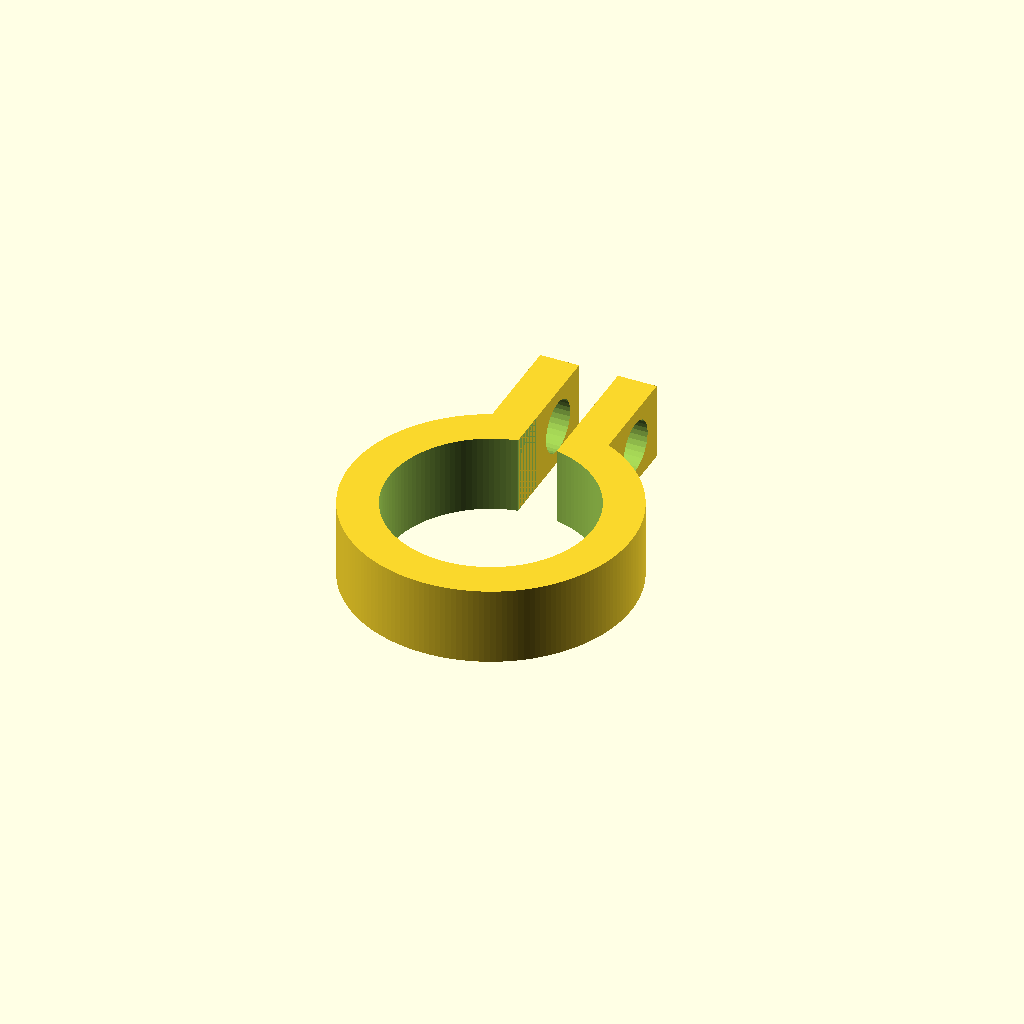
Cell 1: rendered with the file's own defaults.
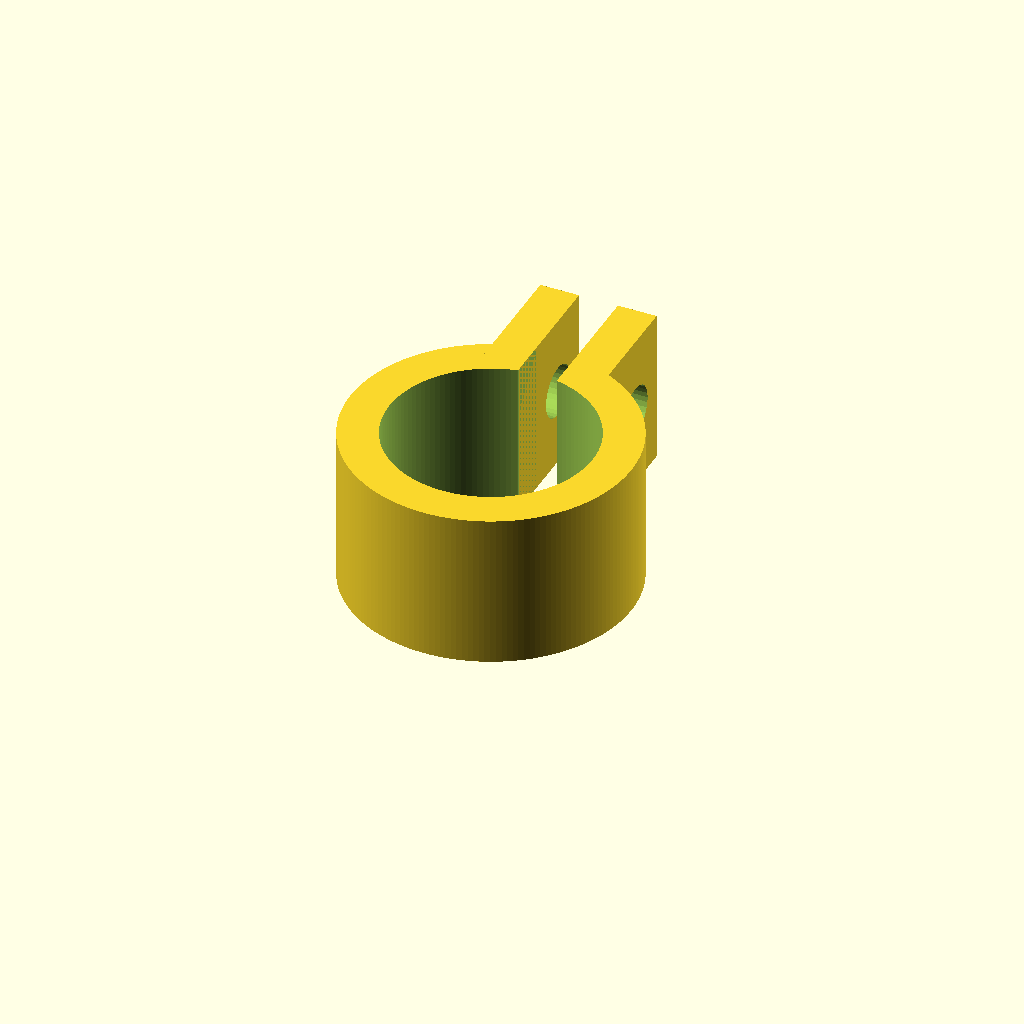
Cell 2: the same model with height = 12.
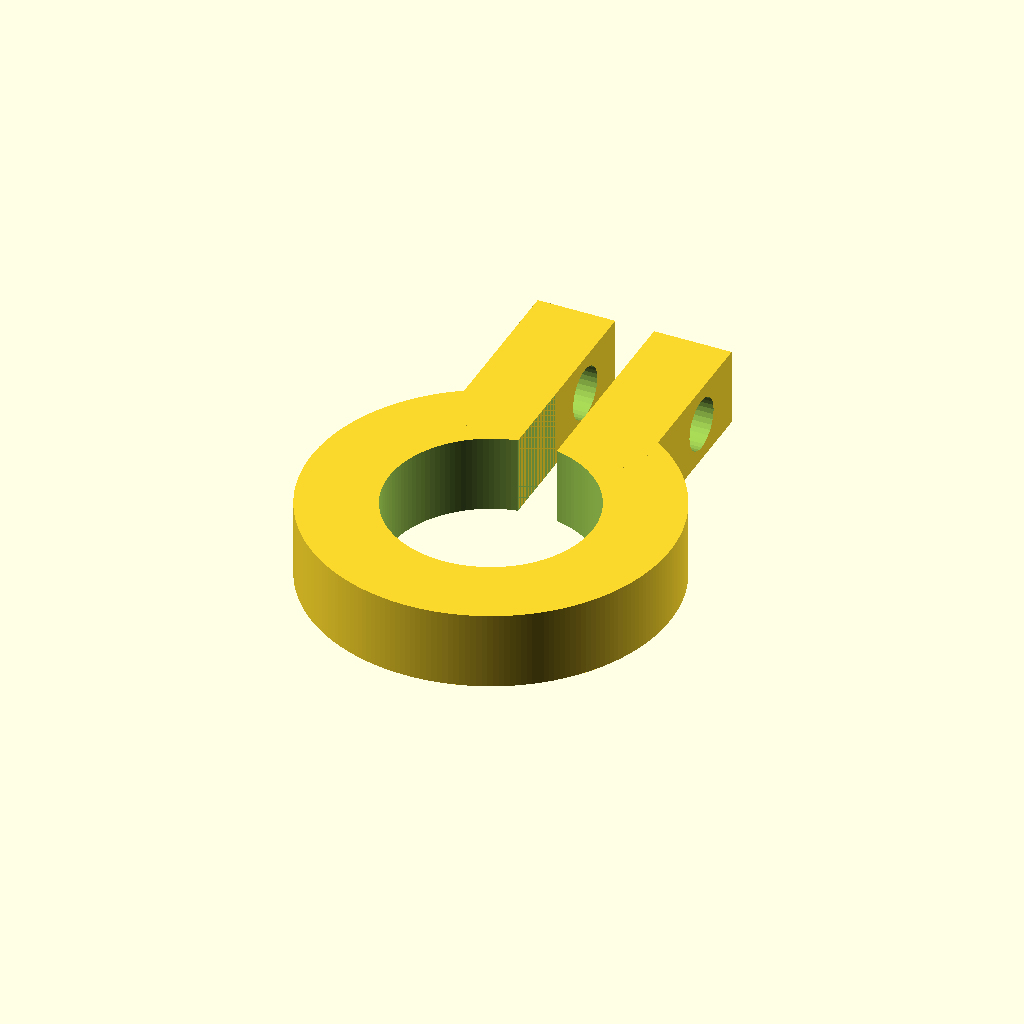
Cell 3 — thickness set to 6, the other parameters unchanged.
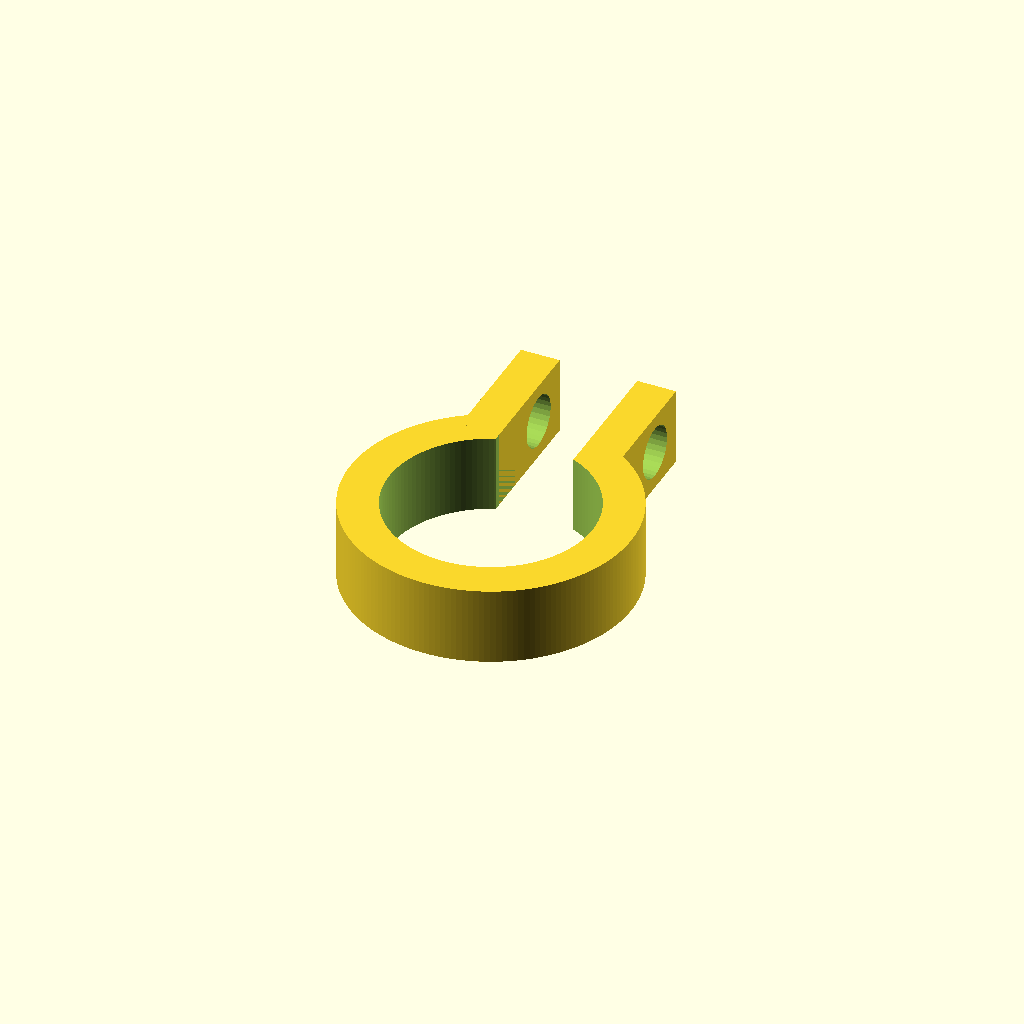
Cell 4 — opening_width set to 6, the other parameters unchanged.
One fixed orthographic camera (rotation 55°, 0°, 25°; colour scheme Cornfield) for every cell.
The OpenSCAD source (my/bolt_clamp.scad):
//Measurements.
radius = 15.7 / 2; //Inner radius.
height = 6;
bolt_radius = 4 / 2; //M4.

//Settings.
thickness = 3;
opening_width = 3;
$fs = 0.4;
$fa = 1;

//Implementation.
difference() {
	cylinder(r=radius + thickness, h=height); //Body of the ring.
	translate([0, 0, -1]) {
		cylinder(r=radius, h=height + 2); //Hole in the ring.
	}
	translate([-opening_width / 2, 0, -1]) {
		cube([opening_width, radius + thickness + 1, height + 2]); //Opening in the ring.
	}
}
difference() {
	union() {
		translate([-opening_width / 2 - thickness, radius, 0]) {
			cube([thickness, thickness * 2 + bolt_radius * 2, height]);
		}
		translate([opening_width / 2, radius, 0]) {
			cube([thickness, thickness * 2 + bolt_radius * 2, height]);
		}
	}
	translate([-opening_width / 2 - thickness - 1, radius + thickness * 1.5 + bolt_radius, height / 2]) {
		rotate([0, 90, 0]) {
			cylinder(r=bolt_radius, h=thickness * 2 + opening_width + 2);
		}
	}
}
Parameter table extracted from the source (name, type, default, range or options):
height: number, default 6
thickness: number, default 3
opening_width: number, default 3
